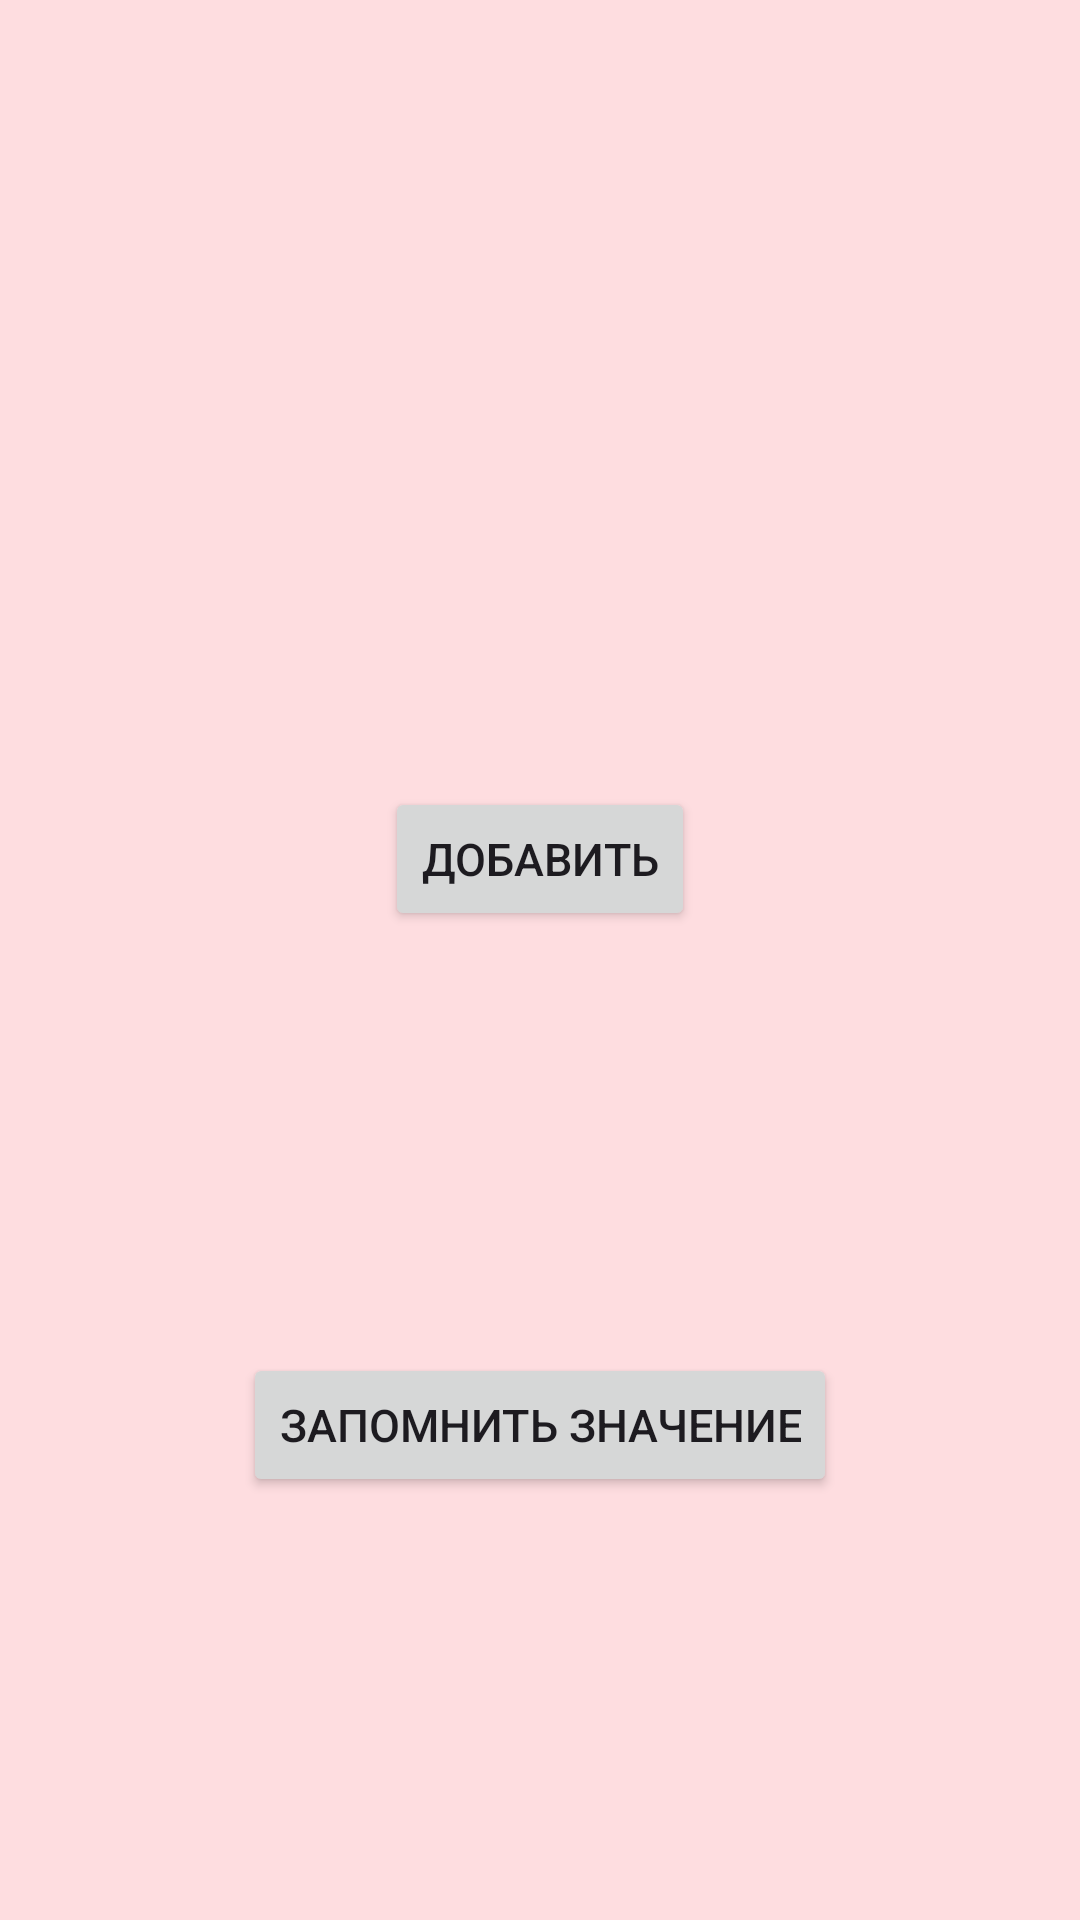

This screen was rendered from an Android layout file. Write that file and the resources it references.
<!-- AndroidManifest.xml: application theme Theme.Practice_3_mirea_task3_2 -->
<!-- res/layout/fragment_second.xml -->
<?xml version="1.0" encoding="utf-8"?>
<androidx.constraintlayout.widget.ConstraintLayout xmlns:android="http://schemas.android.com/apk/res/android"
    xmlns:app="http://schemas.android.com/apk/res-auto"
    xmlns:tools="http://schemas.android.com/tools"
    android:layout_width="match_parent"
    android:layout_height="wrap_content"
    android:background="#A1FFCECE">

    <TextView
        android:id="@+id/text_view_s_fragment_count_value"
        android:layout_width="wrap_content"
        android:layout_height="wrap_content"
        android:textSize="15sp"
        app:layout_constraintBottom_toTopOf="@id/button_add"
        app:layout_constraintEnd_toEndOf="parent"
        app:layout_constraintStart_toStartOf="parent"
        app:layout_constraintTop_toTopOf="parent"
        android:layout_marginBottom="40dp"/>

    <Button
        android:id="@+id/button_add"
        android:layout_width="wrap_content"
        android:layout_height="wrap_content"
        android:text="@string/button_add_text"
        android:textSize="15sp"
        app:layout_constraintTop_toBottomOf="@id/text_view_s_fragment_count_value"
        app:layout_constraintStart_toStartOf="parent"
        app:layout_constraintEnd_toEndOf="parent"
        app:layout_constraintBottom_toTopOf="@id/button_save_value"
        android:layout_marginBottom="40dp"/>

    <Button
        android:id="@+id/button_save_value"
        android:layout_width="wrap_content"
        android:layout_height="wrap_content"
        android:text="@string/button_save_value_text"
        android:textSize="15sp"
        app:layout_constraintBottom_toBottomOf="parent"
        app:layout_constraintEnd_toEndOf="parent"
        app:layout_constraintStart_toStartOf="parent"
        app:layout_constraintTop_toBottomOf="@id/button_add"
        android:layout_marginBottom="40dp"/>
</androidx.constraintlayout.widget.ConstraintLayout>
<!-- resources referenced by this layout -->
<resources>
  <string name="button_add_text">Добавить</string>
  <string name="button_save_value_text">Запомнить значение</string>
  <style name="Theme.Practice_3_mirea_task3_2" parent="Base.Theme.Practice_3_mirea_task3_2" />
  <style name="Base.Theme.Practice_3_mirea_task3_2" parent="Theme.Material3.DayNight.NoActionBar">
          
          
      </style>
</resources>
